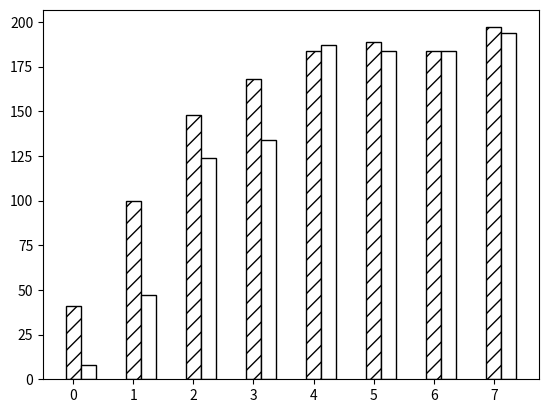

The matplotlib source for this figure: (Note: this script raises an exception after producing the figure.)
# import numpy as np
# import matplotlib.pyplot as plt
# import os
#
#
# opacity = 1
# values = [0.629, 0.639, 0.821, 0.854]
# tags = ("Non Error\nRandom", "Error\nRandom", "Non Error\nDirected", "Error\nDirected")
#
# y_pos = np.arange(len(tags))
#
# plt.bar(y_pos, values, align='center',edgecolor='black',
#                  alpha=1,
#                  color="white",)
# plt.xticks(y_pos, tags)
# plt.ylabel('Error Rates')
# plt.title('Sensitivity to Start Condition')
# os.chdir("/Users/<user>/Documents/SUTD/Research/LaTeX/GMLFuzz/figs")
# plt.savefig('RQ3.png', dpi=250, bbox_inches='tight')

# import numpy as np
# import matplotlib.pyplot as plt
# from matplotlib.ticker import MaxNLocator
# from collections import namedtuple
#
#
#
# values = [0.603, 0.639, 0.807, 0.854]
# tags = ("Non Error\nRandom", "Error\nRandom", "Non Error\nDirected", "Error\nDirected")
#
# y_pos = np.arange(len(tags))
#
# plt.bar(y_pos, values, align='center', alpha=0.5, color="black")
# plt.xticks(y_pos, tags)
# plt.ylabel('Error rates')
# plt.title('Types')
# plt.colors()
# plt.show()

import numpy as np
import matplotlib.pyplot as plt
import os

# data to plot
n_groups = 8

Grammar_type = "JaccardSensitivity"

Error_rate_dir = (41,
100,
148,
168,
184,
189,
184,
197)
Error_rate_random = (8,
47,
124,
134,
187,
184,
184,
194)

# create plot
fig, ax = plt.subplots()
index = np.arange(n_groups)
bar_width = 0.25
opacity = 1

rects1 = plt.bar(index, Error_rate_dir, bar_width,
                 edgecolor='black',
                 alpha=opacity,
                 color='white',
                 hatch="//",
                 label='Ogma')

rects2 = plt.bar(index + bar_width, Error_rate_random, bar_width,
                 edgecolor='black',
                 alpha=opacity,
                 color="white",
                 label='Random')

# fig = plt.figure()
os.chdir("/Users/<user>/Documents/SUTD/Research/LaTeX/GMLFuzz/figs")
plt.xlabel(Grammar_type)
plt.ylabel('Error rates')
# plt.title(Grammar_type + " Errors")
# fig.suptitle()
plt.xticks(index + bar_width/2, (0.05,
0.15,
0.3,
0.4,
0.45,
0.5,
0.6,
0.75))
plt.legend()
# plt.show()
plt.savefig(Grammar_type + '.png', dpi=250, bbox_inches='tight')
# plt.show()